Photos from the image-classification dataset "holo2bright" in the GitHub repository DeepTrackAI/holo2bright_dataset. Its 2 classes are: brightfield microscopy, holography microscopy.

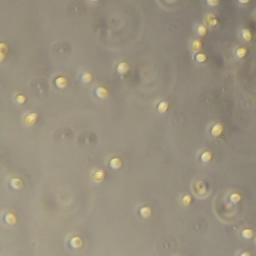
Label: brightfield microscopy

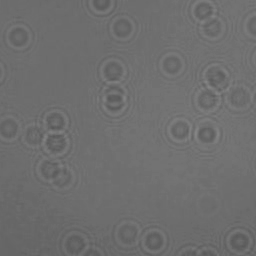
Label: holography microscopy

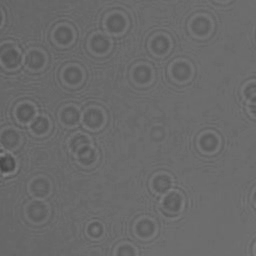
Label: holography microscopy

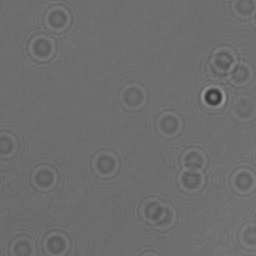
Label: holography microscopy

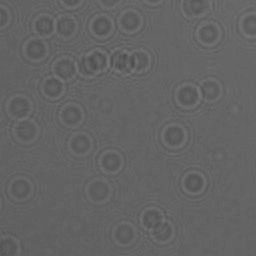
Label: holography microscopy

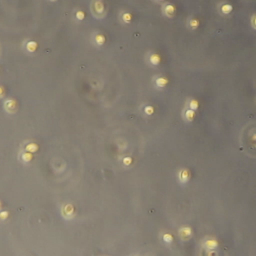
Label: brightfield microscopy
